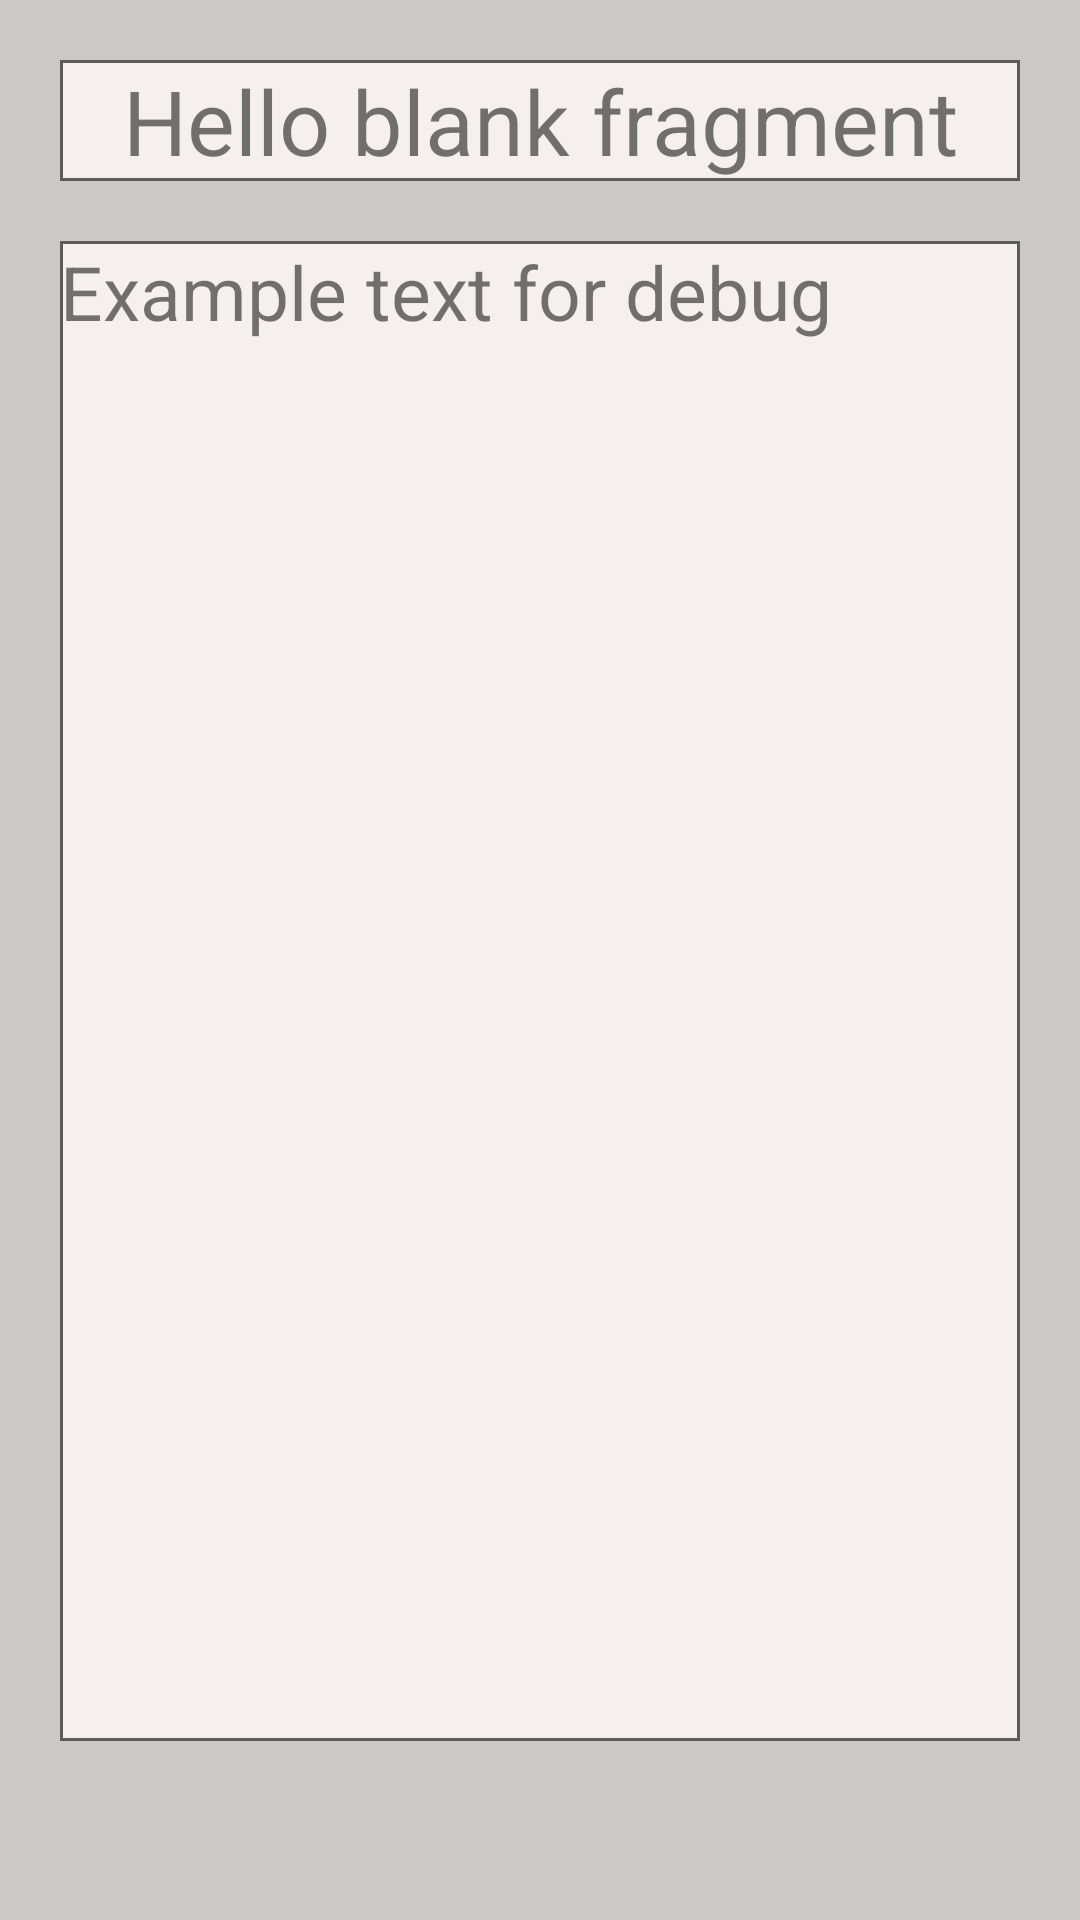

Reconstruct the res/layout file that produces this screen, plus the resources it refers to.
<!-- AndroidManifest.xml: application theme AppTheme -->
<!-- res/layout/fragment_post_view.xml -->
<?xml version="1.0" encoding="utf-8"?>
<androidx.constraintlayout.widget.ConstraintLayout xmlns:android="http://schemas.android.com/apk/res/android"
    xmlns:tools="http://schemas.android.com/tools"
    android:layout_width="match_parent"
    android:layout_height="match_parent"
    xmlns:app="http://schemas.android.com/apk/res-auto"
    tools:context=".ui.fragments.PostViewFragment"
    android:background="#CAC9C5">

    
    <TextView
        android:id="@+id/postViewTitle"
        android:background="@drawable/text_box"
        android:layout_width="match_parent"
        android:layout_height="wrap_content"
        android:textAlignment="center"
        android:layout_margin="20dp"
        android:textSize="30sp"
        android:text="@string/hello_blank_fragment"
        app:layout_constraintTop_toTopOf="parent"
        app:layout_constraintLeft_toLeftOf="parent"
        app:layout_constraintRight_toRightOf="parent"/>
    <TextView
        android:id="@+id/postViewBody"
        android:background="@drawable/text_box"
        android:layout_width="match_parent"
        android:layout_height="500dp"
        android:layout_margin="20dp"
        app:layout_constraintTop_toBottomOf="@id/postViewTitle"
        app:layout_constraintLeft_toLeftOf="parent"
        app:layout_constraintRight_toRightOf="parent"

        android:textSize="25sp"
        android:text="Example text for debug"/>

</androidx.constraintlayout.widget.ConstraintLayout>
<!-- resources referenced by this layout -->
<resources>
  <!-- drawable text_box (drawable) -->
  <?xml version="1.0" encoding="utf-8"?>
  <selector xmlns:android="http://schemas.android.com/apk/res/android">
      <item>
          <shape android:shape="rectangle">
              <stroke android:width="1dp" android:color="@color/lineColor" />
              <solid android:color="@color/textBoxBodyColor" />
  
          </shape>
      </item>
  </selector>
  <string name="hello_blank_fragment">Hello blank fragment</string>
  <style name="AppTheme" parent="Theme.AppCompat.Light.DarkActionBar">
          
          <item name="colorPrimary">@color/colorPrimary</item>
          <item name="colorPrimaryDark">@color/lineColor</item>
          <item name="colorAccent">@color/colorAccent</item>
      </style>
  <color name="lineColor">#5C5B5B</color>
  <color name="textBoxBodyColor">#F6EFEF</color>
  <color name="colorPrimary">#6200EE</color>
  <color name="colorAccent">#03DAC5</color>
</resources>
